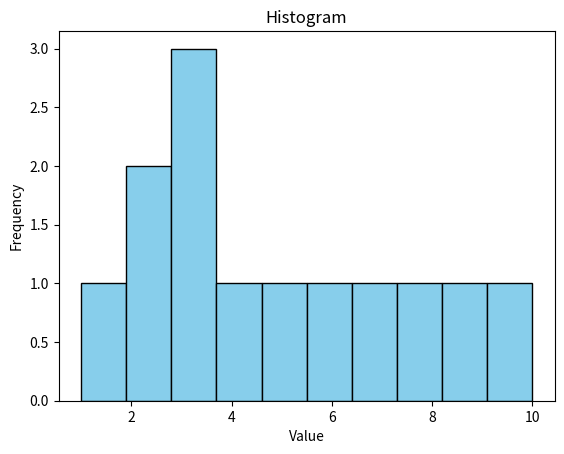

Write the Python code that produced this figure.
import matplotlib.pyplot as plt
data = [1, 2, 2, 3, 3, 3, 4, 5, 6, 7, 8, 9, 10]

plt.hist(data, bins=10, color='skyblue', edgecolor='black')
plt.title('Histogram')
plt.xlabel('Value')
plt.ylabel('Frequency')
plt.show()
